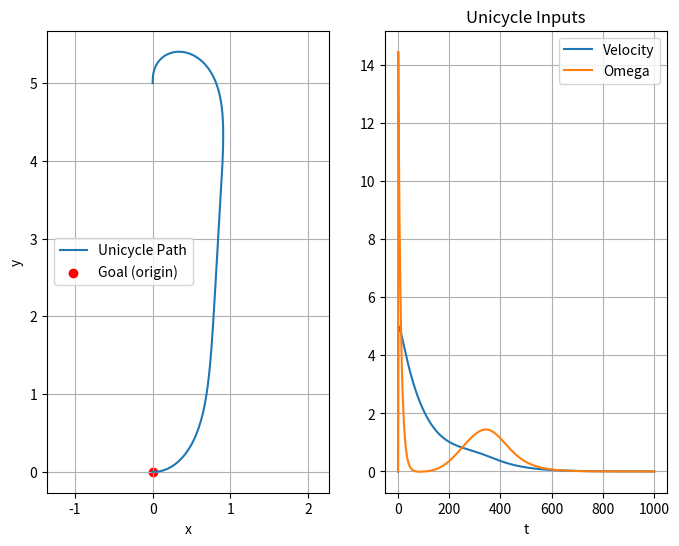

Generate this figure with matplotlib:
import numpy as np
import matplotlib.pyplot as plt

# Controller gains
k_rho = 1.0
k_alpha = 8.0
k_beta = -10

def wrap_angle(angle):
    """Wrap angle to [-pi, pi]"""
    return (angle + np.pi) % (2 * np.pi) - np.pi

def polar_coordinates(x, y, theta, x_d=0.0, y_d=0.0, theta_d=0.0):
    rho = np.sqrt((x-x_d)**2 + (y-y_d)**2)
    angle_to_target = np.arctan2(y_d-y, x_d-x)
    alpha = wrap_angle(angle_to_target - theta)
    beta = wrap_angle(theta_d - theta - alpha)
    return rho, alpha, beta

def controller(rho, alpha, beta):
    # Control law in polar coordinates
    v = k_rho * rho
    omega = k_alpha*alpha + k_rho*(alpha + k_beta*np.sin(beta*0.99))

    return v, omega

# Initial pose (in Cartesian)
x0, y0, theta0 = 0.0, 0.0, np.deg2rad(0.0)
x_d, y_d, theta_d = 0.0, 5.0, np.deg2rad(-90.0)

# Simulation parameters
dt = 0.01
T = 10.0
N = int(T / dt)

# For plotting
trajectory = [[x0, y0, theta0]]
input_trajectory = [[0.0, 0.0]]

# Initialize theta
x = x0
y = y0
theta = theta0

for _ in range(N):
    # Update polar states
    rho, alpha, beta = polar_coordinates(x, y, theta, x_d, y_d, theta_d)
    v, omega = controller(rho, alpha, beta)
    input_trajectory.append([v, omega])

    # Update cartesian state
    x += dt * v*np.cos(theta)
    y += dt * v*np.sin(theta)
    theta += omega * dt
    theta = wrap_angle(theta)
    trajectory.append([x, y, theta])

print(f"Final position: x={x}, y={y}, theta={np.rad2deg(theta)}")

# Convert trajectory to array
trajectory = np.array(trajectory)
input_trajectory = np.array(input_trajectory)

# Plot the path
fig, (ax_path, ax_input) = plt.subplots(nrows=1, ncols=2 ,figsize=(8, 6),dpi=300)
ax_path.plot(trajectory[:, 0], trajectory[:, 1], label='Unicycle Path')
ax_path.scatter([0], [0], color='red', label='Goal (origin)')
ax_path.set_xlabel('x')
ax_path.set_ylabel('y')
plt.title('Unicycle Stabilization using Polar Coordinates')
ax_path.axis('equal')
ax_path.grid(True)
ax_path.legend()

ax_input.plot(input_trajectory[:, 0], label='Velocity')
ax_input.plot(input_trajectory[:, 1], label='Omega')
ax_input.set_xlabel('t')
plt.title('Unicycle Inputs')
ax_input.grid(True)
ax_input.legend()

plt.show()
